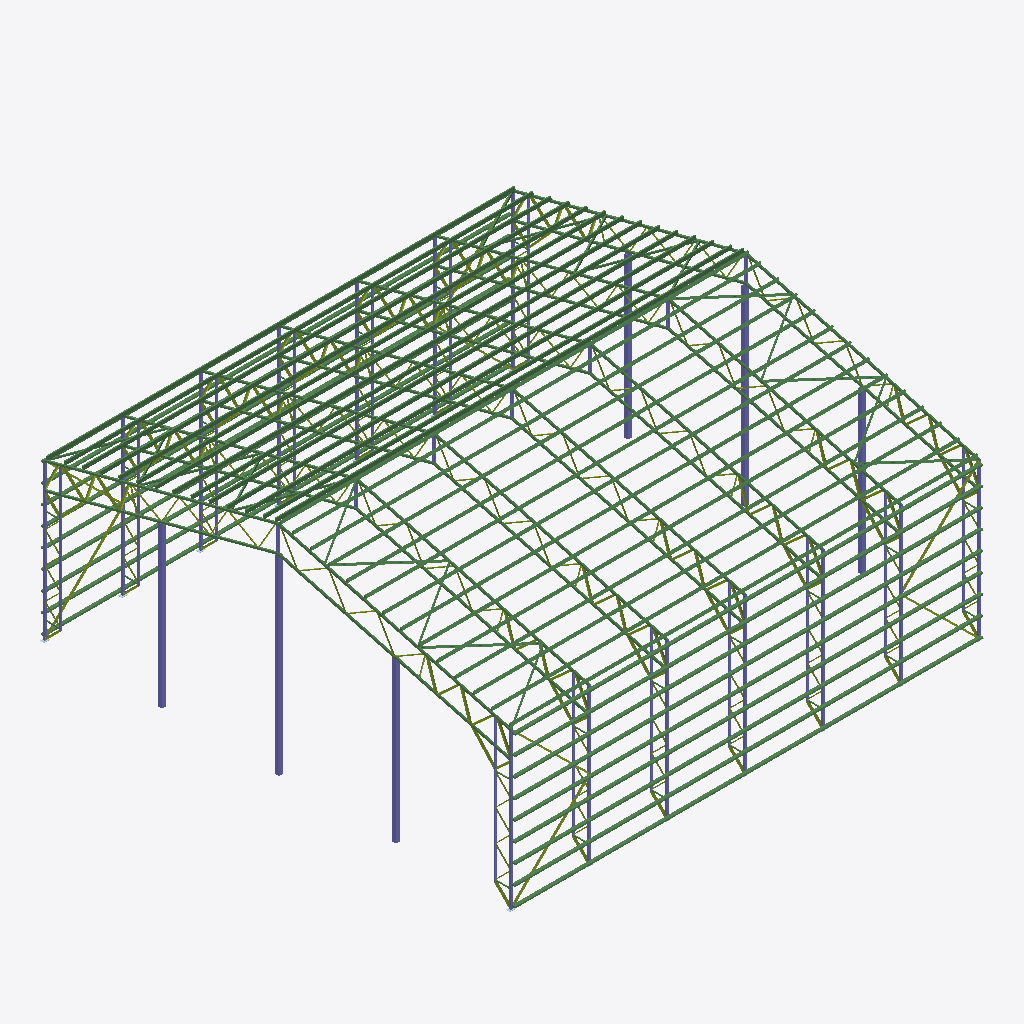
Isometric view of an IFC building model (IFC-SPF (STEP), schema IFC2X3, length unit millimetre), seen from the south-west, elements coloured by IFC class: 336 beams (green), 45 columns (violet), 19 members (olive).
Extent 15.2 m × 15.2 m × 7.1 m (x, y, z). Storeys (1): Undefined at 0.00 m. Elements (786): 380 IfcBeam, 302 IfcMember, 90 IfcColumn, 14 IfcPlate.

HEADER;
FILE_DESCRIPTION(('ViewDefinition[CoordinationView_V2.0, QuantityTakeOffAddOnView]','Option [BaseQuantities:On]','Option [GridExport:On]','Option [Assemblies:On]','Option [Bolts:Off]','Option [Rebars:Off]','Option [PourObjects:Off]','Option [Welds:Off]','Option [SurfaceTreatments:Off]','Option [LocationBy:0]','Option [ViewColors:Off]','Option [SectionedSpine:Off]','[2 more]'),'2;1');
FILE_NAME('D20.ifc','2025-08-27T19:15:36',(''),(''),'IFC Database version: Work','Tekla Structures 2021 Service Pack 7, IFC Export Version: 4.0.0.0 Feb  7 2022','');
FILE_SCHEMA(('IFC2X3'));
ENDSEC;
DATA;
#37=IFCPROJECT('39nceeBwXEsOBXJKDbyNVJ',#5,'Undefined',$,$,$,$,(#11),#36);
#39=IFCSITE('14CtiUwBTBdBz5gdMcdi1x',#5,'Undefined',$,$,#38,$,$,.ELEMENT.,$,$,$,$,$);
#41=IFCBUILDING('0JcjrbuTnBVRYQgcbTy0NJ',#5,'Undefined',$,$,#40,$,$,.ELEMENT.,$,$,$);
#43=IFCBUILDINGSTOREY('1FXqXQROD8luQd__hcsDAs',#5,'Undefined',$,$,#42,$,$,.ELEMENT.,0.0);
#3073=IFCCOLUMN('18kTfFeVzBMh931I5zrOyG',#44,'Колонна','PK120X3.0_32931_2015','PK120X3.0_32931_2015',#3059,#3072,'23');
#3090=IFCCOLUMN('1SGumnWMjEuAIXfAImvG9F',#44,'Колонна','PK120X3.0_32931_2015','PK120X3.0_32931_2015',#3084,#3089,'22');
#3103=IFCCOLUMN('0WPT6LQAz1DhY774K$gcIp',#44,'Колонна','PK120X3.0_32931_2015','PK120X3.0_32931_2015',#3097,#3102,'22');
#2977=IFCCOLUMN('2y7jnpejX1FATx8QjzWZhC',#44,'Колонна','PK120X3.0_32931_2015','PK120X3.0_32931_2015',#2952,#2976,'23');
#3050=IFCCOLUMN('2QotzGOOTFfBLqUadWaY_5',#44,'Колонна','PK120X3.0_32931_2015','PK120X3.0_32931_2015',#3041,#3049,'22');
#3019=IFCCOLUMN('2yK6I1I7HA5fmECYWFZlrr',#44,'Колонна','PK120X3.0_32931_2015','PK120X3.0_32931_2015',#3006,#3018,'22');
#9318=IFCBEAM('3dOUxLH297xQ1xFM7OihfM',#44,'Пояс фермы','PK60X3.0_32931_2015','PK60X3.0_32931_2015',#9312,#9317,'17');
#9327=IFCBEAM('0fWvp5e7z0gRiG64VlzpmD',#44,'Пояс фермы','PK60X3.0_32931_2015','PK60X3.0_32931_2015',#9321,#9326,'ID29839cc5-a07f-40a9-bb10-1847eff73c0d');
#5926=IFCBEAM('1fjBudYvD4MuT5Fy2Vvl92',#44,'Пояс фермы','PK60X3.0_32931_2015','PK60X3.0_32931_2015',#5920,#5925,'17');
#7362=IFCBEAM('3qUtFOUOz7tAJV_9u$QESt',#44,'Пояс фермы','PK60X3.0_32931_2015','PK60X3.0_32931_2015',#7356,#7361,'17');
#8080=IFCBEAM('37G7pENqjENxF_4b55g5UL',#44,'Пояс фермы','PK60X3.0_32931_2015','PK60X3.0_32931_2015',#8074,#8079,'17');
#6644=IFCBEAM('28WcKjyOv1A9gpj$Rp0Niz',#44,'Пояс фермы','PK60X3.0_32931_2015','PK60X3.0_32931_2015',#6638,#6643,'17');
#5199=IFCBEAM('3gN$YHAFTA3AbKsYnJPWHA',#44,'Пояс фермы','PK60X3.0_32931_2015','PK60X3.0_32931_2015',#5192,#5198,'17');
#8798=IFCBEAM('3rEadooWf3JRtd9qBudYEp',#44,'Пояс фермы','PK60X3.0_32931_2015','PK60X3.0_32931_2015',#8792,#8797,'17');
#5635=IFCBEAM('3_IWxPVcr1p8fGiNIgZxVA',#44,'Пояс фермы','PK60X3.0_32931_2015','PK60X3.0_32931_2015',#5629,#5634,'IDfe4a0ed9-7e6d-41cc-8a50-b174aa8fb7ca');
#6353=IFCBEAM('1mWQyL1V1Cswk$MVVJCrVJ',#44,'Пояс фермы','PK60X3.0_32931_2015','PK60X3.0_32931_2015',#6347,#6352,'ID7081af15-05f0-4cdb-abbf-59f7d33357d3');
#7071=IFCBEAM('0ZXpdicHDCyet3tojtUlbM',#44,'Пояс фермы','PK60X3.0_32931_2015','PK60X3.0_32931_2015',#7065,#7070,'ID238739ec-9913-4cf2-8dc3-df2b777af956');
#7789=IFCBEAM('1RWlJE_XDDdukLDR39FsQp',#44,'Пояс фермы','PK60X3.0_32931_2015','PK60X3.0_32931_2015',#7783,#7788,'ID5b82f4ce-fa13-4d9f-8b95-35b0c93f66b3');
#9219=IFCBEAM('0AkWr_2aj2HxED8wStLdUh',#44,'Пояс фермы','PK60X3.0_32931_2015','PK60X3.0_32931_2015',#9213,#9218,'17');
#9600=IFCCOLUMN('3c5uwHl$bDXwgw4Mg6kPLO',#44,'Пояс колонны','PK60X3.0_32931_2015','PK60X3.0_32931_2015',#9597,#9599,'1');
#8906=IFCBEAM('05FCnJspf0IeSBQiE3lw4V',#44,'Пояс фермы','PK60X3.0_32931_2015','PK60X3.0_32931_2015',#8900,#8905,'ID053ccc53-db3a-404a-870b-6ac383bfa11f');
#8507=IFCBEAM('0qPkoW2LrADPe2LIYWZU1S',#44,'Пояс фермы','PK60X3.0_32931_2015','PK60X3.0_32931_2015',#8501,#8506,'ID3466eca0-095d-4a35-9a02-5528a08de05c');
#9239=IFCCOLUMN('1K$RpoUWX8sOn9MfcFnncG',#44,'Пояс колонны','PK60X3.0_32931_2015','PK60X3.0_32931_2015',#9236,#9238,'1');
#4729=IFCBEAM('2NK2L6lwnF8A_rjLRKK2iY',#44,'Пояс фермы','PK60X3.0_32931_2015','PK60X3.0_32931_2015',#4722,#4728,'ID97502546-bfac-4f20-afb5-b556d4502b22');
#2585=IFCBEAM('3hSmcEIgr5o9ZkF_Q3tqz1',#44,'Прогон кровли','BL100*50','BL100*50',#2582,#2584,'24');
#2604=IFCBEAM('3fR9LY4R9CAhumJuzzFzJH',#44,'Прогон кровли','BL100*50','BL100*50',#2601,#2603,'24');
#2613=IFCBEAM('1ryWMXMrXAuhco54R8WH$P',#44,'Прогон кровли','BL100*50','BL100*50',#2610,#2612,'24');
#2622=IFCBEAM('3vXEF87u93ww7HiTSNkhdB',#44,'Прогон кровли','BL100*50','BL100*50',#2619,#2621,'24');
#2529=IFCBEAM('0ka3QBvYb50AYvIhYSotYi',#44,'Прогон кровли','BL100*50','BL100*50',#2526,#2528,'24');
#2538=IFCBEAM('1FcXW$SHP4YhDEpZ5HmoGm',#44,'Прогон кровли','BL100*50','BL100*50',#2535,#2537,'24');
#2548=IFCBEAM('32s2tegQX2u8Q3fLI7N_IK',#44,'Прогон кровли','BL100*50','BL100*50',#2545,#2547,'24');
#2594=IFCBEAM('37fCDm$az6shdD3RGjIG6B',#44,'Прогон кровли','BL100*50','BL100*50',#2591,#2593,'24');
#2631=IFCBEAM('1UsZx4iCP6KhIwoBz9raQp',#44,'Прогон кровли','BL100*50','BL100*50',#2628,#2630,'24');
#2640=IFCBEAM('17dcvned1BvgalwqzttXqA',#44,'Прогон кровли','BL100*50','BL100*50',#2637,#2639,'24');
#2557=IFCBEAM('2Q6wBlzsb92wwQ4OdM5ff5',#44,'Прогон кровли','BL100*50','BL100*50',#2554,#2556,'24');
#2566=IFCBEAM('1B$3dS0T9AF9l0HN0hsyAS',#44,'Прогон кровли','BL100*50','BL100*50',#2563,#2565,'24');
#2575=IFCBEAM('3qzuB516z2cRgcj4CFSIBc',#44,'Прогон кровли','BL100*50','BL100*50',#2572,#2574,'24');
#2650=IFCBEAM('3inaxG$WT9YeWgniOQJoPa',#44,'Прогон кровли','BL100*50','BL100*50',#2647,#2649,'24');
#317=IFCBEAM('3UkpTH6C50mBZkd5LRNKvk',#44,'Прогон кровли','BL100*50','BL100*50',#314,#316,'24');
#378=IFCBEAM('2w1Qwu3W12TwDNOmDzKLV4',#44,'Прогон кровли','BL100*50','BL100*50',#375,#377,'24');
#392=IFCBEAM('3AiNO$SgjADRP8GhbOEh4L',#44,'Прогон кровли','BL100*50','BL100*50',#389,#391,'24');
#449=IFCBEAM('2tuibR1kP5sxylW8mdJaHX',#44,'Прогон кровли','BL100*50','BL100*50',#446,#448,'24');
#845=IFCBEAM('1VQmMCyOHBjOAvYrhmlWj7',#44,'Прогон кровли','BL100*50','BL100*50',#842,#844,'24');
#873=IFCBEAM('3J7alwf7rCsRKPFrE5FQ2f',#44,'Прогон кровли','BL100*50','BL100*50',#870,#872,'24');
#920=IFCBEAM('05l1Wms2vDXwh7XYE5YhT4',#44,'Прогон кровли','BL100*50','BL100*50',#917,#919,'24');
#929=IFCBEAM('20KiX4KJn4DeUwRkXvZRSS',#44,'Прогон кровли','BL100*50','BL100*50',#926,#928,'24');
#956=IFCBEAM('0ia98$BzD428zG6yuGzllg',#44,'Прогон кровли','BL100*50','BL100*50',#953,#955,'24');
#1266=IFCBEAM('2kEkuezfbFWhvAj8bntHBT',#44,'Прогон кровли','BL100*50','BL100*50',#1263,#1265,'24');
#1275=IFCBEAM('0LL8rfsdDEuOxc8ykymKfC',#44,'Прогон кровли','BL100*50','BL100*50',#1272,#1274,'24');
#1294=IFCBEAM('3O$1NvQErCkfquki5Z5q9T',#44,'Прогон кровли','BL100*50','BL100*50',#1291,#1293,'24');
#1312=IFCBEAM('1cqqWHFo15lOpqoEX3hHzL',#44,'Прогон кровли','BL100*50','BL100*50',#1309,#1311,'24');
#1359=IFCBEAM('0D6Gc2mLz1nOSKtNeK0hif',#44,'Прогон кровли','BL100*50','BL100*50',#1356,#1358,'24');
#1715=IFCBEAM('1OrnYrOIj82QnVpawZ4Pb6',#44,'Прогон кровли','BL100*50','BL100*50',#1712,#1714,'24');
#1724=IFCBEAM('0PMH8NKh12wBliNg$KiP9y',#44,'Прогон кровли','BL100*50','BL100*50',#1721,#1723,'24');
#1743=IFCBEAM('270tHipfX43QyA09$jU0aF',#44,'Прогон кровли','BL100*50','BL100*50',#1740,#1742,'24');
#1798=IFCBEAM('2jMre_RfL2z8HYuMEm$6Tk',#44,'Прогон кровли','BL100*50','BL100*50',#1795,#1797,'24');
#1808=IFCBEAM('2yw6fgqpTCafaaTe2o4v1M',#44,'Прогон кровли','BL100*50','BL100*50',#1805,#1807,'24');
#2164=IFCBEAM('0m00pIrNj6ZPUjStGwQBsg',#44,'Прогон кровли','BL100*50','BL100*50',#2161,#2163,'24');
#2173=IFCBEAM('22nyUihOD1Pf2mbbp5Htqu',#44,'Прогон кровли','BL100*50','BL100*50',#2170,#2172,'24');
#2183=IFCBEAM('3J7cvtV2DEzOGCzeSDfDSf',#44,'Прогон кровли','BL100*50','BL100*50',#2180,#2182,'24');
#349=IFCBEAM('2DvJMsaqH32hCEmEO_kG4k',#44,'Прогон кровли','BL100*50','BL100*50',#346,#348,'24');
#363=IFCBEAM('1ocVJsblz8PPOXlRXMo0Nr',#44,'Прогон кровли','BL100*50','BL100*50',#360,#362,'24');
#407=IFCBEAM('17kuNKZ2T4mR83Lz8Px90c',#44,'Прогон кровли','BL100*50','BL100*50',#404,#406,'24');
#435=IFCBEAM('0OXntuWoX2fAh0y9j2mG1V',#44,'Прогон кровли','BL100*50','BL100*50',#432,#434,'24');
#421=IFCBEAM('0i5eLEvbj6q8pNllsB1eZn',#44,'Прогон кровли','BL100*50','BL100*50',#418,#420,'24');
#463=IFCBEAM('0PVt8nBMb3O8e65mmnHQbb',#44,'Прогон кровли','BL100*50','BL100*50',#460,#462,'24');
#478=IFCBEAM('0iH$H12Aj0zASu0zIaFBpK',#44,'Прогон кровли','BL100*50','BL100*50',#475,#477,'24');
#854=IFCBEAM('19ifjK1q53NPN6i3biDuO7',#44,'Прогон кровли','BL100*50','BL100*50',#851,#853,'24');
#864=IFCBEAM('23ee6HfT1DMeNWJySLxmkg',#44,'Прогон кровли','BL100*50','BL100*50',#861,#863,'24');
#882=IFCBEAM('3RrDjR$D16ouqhThNytLjd',#44,'Прогон кровли','BL100*50','BL100*50',#879,#881,'24');
#891=IFCBEAM('0eFqLFc5j8PRA3T9LnR7kt',#44,'Прогон кровли','BL100*50','BL100*50',#888,#890,'24');
#910=IFCBEAM('11aFnq$wP76fOTC2XmZ5U0',#44,'Прогон кровли','BL100*50','BL100*50',#907,#909,'24');
#938=IFCBEAM('0cxqtHy5jAzwybuv$8su5k',#44,'Прогон кровли','BL100*50','BL100*50',#935,#937,'24');
#947=IFCBEAM('1r366ssrX2jBViVqS334xb',#44,'Прогон кровли','BL100*50','BL100*50',#944,#946,'24');
#966=IFCBEAM('1$Tj5G1ar0wOCP1MAI_hMN',#44,'Прогон кровли','BL100*50','BL100*50',#963,#965,'24');
#1285=IFCBEAM('3cF9lLzxr7tBoq21XRmFdT',#44,'Прогон кровли','BL100*50','BL100*50',#1282,#1284,'24');
#1303=IFCBEAM('2xpbs5ND9EHOXo72llW8NQ',#44,'Прогон кровли','BL100*50','BL100*50',#1300,#1302,'24');
#1331=IFCBEAM('3zYWlTewT3jgST_eezENx5',#44,'Прогон кровли','BL100*50','BL100*50',#1328,#1330,'24');
#1322=IFCBEAM('2_nal55BfErgIlsILSHj$0',#44,'Прогон кровли','BL100*50','BL100*50',#1319,#1321,'24');
#1341=IFCBEAM('3Zwqis5Dr3ZxP4fdM97KKX',#44,'Прогон кровли','BL100*50','BL100*50',#1338,#1340,'24');
#1350=IFCBEAM('2lgxUG8O9CivQEYGe$j_i6',#44,'Прогон кровли','BL100*50','BL100*50',#1347,#1349,'24');
#1368=IFCBEAM('0tN4raMgDBf8yWhYQrWE65',#44,'Прогон кровли','BL100*50','BL100*50',#1365,#1367,'24');
#1377=IFCBEAM('0O2EYN_rvEoA3I9Ei6HLng',#44,'Прогон кровли','BL100*50','BL100*50',#1374,#1376,'24');
#1387=IFCBEAM('3V6bV4qaX6s8gAnqzs339$',#44,'Прогон кровли','BL100*50','BL100*50',#1384,#1386,'24');
#1687=IFCBEAM('1z94VK08b6nO9mNKVyugwX',#44,'Прогон кровли','BL100*50','BL100*50',#1684,#1686,'24');
#1696=IFCBEAM('3Ux0Jizm1ErBj5inNP6WCG',#44,'Прогон кровли','BL100*50','BL100*50',#1693,#1695,'24');
#1706=IFCBEAM('2ZYINZkvbCCQcd9zMjr5EL',#44,'Прогон кровли','BL100*50','BL100*50',#1703,#1705,'24');
#1733=IFCBEAM('3NPZWRWYv2hw0usAMeQ2bk',#44,'Прогон кровли','BL100*50','BL100*50',#1730,#1732,'24');
#1752=IFCBEAM('1RCsdGGz1Czx3Wq$LnNQvz',#44,'Прогон кровли','BL100*50','BL100*50',#1749,#1751,'24');
#1762=IFCBEAM('2f4b3eIA1CJRrG9eyFee$W',#44,'Прогон кровли','BL100*50','BL100*50',#1759,#1761,'24');
#1780=IFCBEAM('0IN8a6ean54wZW6nnY$EjO',#44,'Прогон кровли','BL100*50','BL100*50',#1777,#1779,'24');
#1789=IFCBEAM('32AD9N9RvBCw6PVIesiPHK',#44,'Прогон кровли','BL100*50','BL100*50',#1786,#1788,'24');
#2108=IFCBEAM('2HZZrUnhn4xfflm60LLtbJ',#44,'Прогон кровли','BL100*50','BL100*50',#2105,#2107,'24');
#2117=IFCBEAM('0IIBA6DEL7NvP61pXbWrFx',#44,'Прогон кровли','BL100*50','BL100*50',#2114,#2116,'24');
#2145=IFCBEAM('2QjPFkG3HBYOfQX_QyZBlT',#44,'Прогон кровли','BL100*50','BL100*50',#2142,#2144,'24');
#2154=IFCBEAM('1ZZd8FsGHFsOi7LmTdD9Ub',#44,'Прогон кровли','BL100*50','BL100*50',#2151,#2153,'24');
#2192=IFCBEAM('1S8PU8g_r74g7EQJvq9AD3',#44,'Прогон кровли','BL100*50','BL100*50',#2189,#2191,'24');
#2210=IFCBEAM('0R6cwmkA11tQ2Z6jwXa1wI',#44,'Прогон кровли','BL100*50','BL100*50',#2207,#2209,'24');
#2229=IFCBEAM('1GM2Ip91D9_uLXW_4cd4H8',#44,'Прогон кровли','BL100*50','BL100*50',#2226,#2228,'24');
#269=IFCBEAM('0DSdgXvhb8SvMvNLZqRwP2',#44,'Прогон кровли','BL100*50','BL100*50',#253,#268,'24');
#302=IFCBEAM('3G0bcjqbP1E9xpTeelt9gk',#44,'Прогон кровли','BL100*50','BL100*50',#299,#301,'24');
#335=IFCBEAM('105pQ$t$v8cfDlxRZCoEhS',#44,'Прогон кровли','BL100*50','BL100*50',#332,#334,'24');
#901=IFCBEAM('11HLH9lnT2PxkAaGOLmzsC',#44,'Прогон кровли','BL100*50','BL100*50',#898,#900,'24');
#1771=IFCBEAM('2LeY9B4brBzxNh0QLFZ6CH',#44,'Прогон кровли','BL100*50','BL100*50',#1768,#1770,'24');
#2127=IFCBEAM('1zK2x828HDcO9DW5AsE5S0',#44,'Прогон кровли','BL100*50','BL100*50',#2124,#2126,'24');
#2136=IFCBEAM('1ZKe8G2T5B_hXbxRmvMw96',#44,'Прогон кровли','BL100*50','BL100*50',#2133,#2135,'24');
#2201=IFCBEAM('3m$8L3y011w91HB8PdOqPa',#44,'Прогон кровли','BL100*50','BL100*50',#2198,#2200,'24');
#2219=IFCBEAM('1wxq12xXv3fvgZSlafxp2F',#44,'Прогон кровли','BL100*50','BL100*50',#2216,#2218,'24');
#2904=IFCBEAM('238qn87LrFRAq0uW1psEQ7',#44,'Прогон кровли','BL100*50','BL100*50',#2901,#2903,'24');
#2868=IFCBEAM('3d67UO8gX4_fReOl8QTIIe',#44,'Прогон кровли','BL100*50','BL100*50',#2865,#2867,'24');
#2895=IFCBEAM('2HC_gHdqbEOx$xWrZ8KlK2',#44,'Прогон кровли','BL100*50','BL100*50',#2892,#2894,'24');
#2931=IFCBEAM('24ISk4jfnBj9hqzMU8Fs6E',#44,'Прогон кровли','BL100*50','BL100*50',#2928,#2930,'24');
#2940=IFCBEAM('3yB_eT_FXBtAL0$gpdYKIQ',#44,'Прогон кровли','BL100*50','BL100*50',#2937,#2939,'24');
#2877=IFCBEAM('2Fsb95P7fFqvejAuVP8tej',#44,'Прогон кровли','BL100*50','BL100*50',#2874,#2876,'24');
#2913=IFCBEAM('1y579t1eDCousr0N_kTg3u',#44,'Прогон кровли','BL100*50','BL100*50',#2910,#2912,'24');
#2922=IFCBEAM('1u1YaELzz3_ByclRPjuDPi',#44,'Прогон кровли','BL100*50','BL100*50',#2919,#2921,'24');
#2886=IFCBEAM('0rZRSSK9L3_urY5opeAnsG',#44,'Прогон кровли','BL100*50','BL100*50',#2883,#2885,'24');
#2071=IFCBEAM('0KkxIFtKX61evUCyCyeHYL',#44,'Прогон кровли','BL100*50','BL100*50',#2068,#2070,'24');
#763=IFCBEAM('2zHKKHmybCrwN1VefN62cr',#44,'Прогон кровли','BL100*50','BL100*50',#760,#762,'24');
#799=IFCBEAM('3_qlj58lb1BOi$syqkT28L',#44,'Прогон кровли','BL100*50','BL100*50',#796,#798,'24');
#835=IFCBEAM('2LcCphLKbF2f4ppw1xjbPu',#44,'Прогон кровли','BL100*50','BL100*50',#832,#834,'24');
#1193=IFCBEAM('10RJxsdSXF0BuAOwz1uidg',#44,'Прогон кровли','BL100*50','BL100*50',#1190,#1192,'24');
#1211=IFCBEAM('1$U5ydjPH0cgUuyU86dBgC',#44,'Прогон кровли','BL100*50','BL100*50',#1208,#1210,'24');
#1247=IFCBEAM('02vIbZUQfA8wKr8HybPi4I',#44,'Прогон кровли','BL100*50','BL100*50',#1244,#1246,'24');
#1256=IFCBEAM('0LX2KQI2P0MhWed49LVTvC',#44,'Прогон кровли','BL100*50','BL100*50',#1253,#1255,'24');
#1605=IFCBEAM('2EBxh8cxj9uwdg1gkZX4WA',#44,'Прогон кровли','BL100*50','BL100*50',#1602,#1604,'24');
#1623=IFCBEAM('2NIWYdwCD1RfdBsvwGawGS',#44,'Прогон кровли','BL100*50','BL100*50',#1620,#1622,'24');
#1668=IFCBEAM('1cH_3qqcr5GPHnZVylFZ0g',#44,'Прогон кровли','BL100*50','BL100*50',#1665,#1667,'24');
#1659=IFCBEAM('1pZ6ZhhO15dej2MJ0dqTOS',#44,'Прогон кровли','BL100*50','BL100*50',#1656,#1658,'24');
#2035=IFCBEAM('3vjfSmOHX9IfLyIIZnTxNX',#44,'Прогон кровли','BL100*50','BL100*50',#2032,#2034,'24');
#2080=IFCBEAM('2v85$A7sjFOBOkMw805JFq',#44,'Прогон кровли','BL100*50','BL100*50',#2077,#2079,'24');
#2465=IFCBEAM('3PsF4UOiv4th78KKKsg41o',#44,'Прогон кровли','BL100*50','BL100*50',#2462,#2464,'24');
#772=IFCBEAM('26F41ktTr1NQFVkthIxwfA',#44,'Прогон кровли','BL100*50','BL100*50',#769,#771,'24');
#781=IFCBEAM('1olm5E7w93Kxgdwda7LshV',#44,'Прогон кровли','BL100*50','BL100*50',#778,#780,'24');
#790=IFCBEAM('08Nf1AUiP0W9MAEyfeOo39',#44,'Прогон кровли','BL100*50','BL100*50',#787,#789,'24');
#808=IFCBEAM('2i7OL4FFb5C9uu34jUyck5',#44,'Прогон кровли','BL100*50','BL100*50',#805,#807,'24');
#817=IFCBEAM('1x5Q44lGnClPLg4cR11O$m',#44,'Прогон кровли','BL100*50','BL100*50',#814,#816,'24');
#826=IFCBEAM('29oQtt9DzDielDeAbj94Wi',#44,'Прогон кровли','BL100*50','BL100*50',#823,#825,'24');
#1184=IFCBEAM('0BF69b3y97bgvmuVAa4mLl',#44,'Прогон кровли','BL100*50','BL100*50',#1181,#1183,'24');
#1202=IFCBEAM('1a6oqjXxX8j9Av2WqaKF_f',#44,'Прогон кровли','BL100*50','BL100*50',#1199,#1201,'24');
#1220=IFCBEAM('1OWlgPZoHB3QAn1Bx$wFLz',#44,'Прогон кровли','BL100*50','BL100*50',#1217,#1219,'24');
#1229=IFCBEAM('0apf5kX5D1oPLRFvyezEB_',#44,'Прогон кровли','BL100*50','BL100*50',#1226,#1228,'24');
#1238=IFCBEAM('1A4334akL8sBIpi$wyKWMl',#44,'Прогон кровли','BL100*50','BL100*50',#1235,#1237,'24');
#1614=IFCBEAM('0EW$g8Obr1Ggf1wrT0wM6Z',#44,'Прогон кровли','BL100*50','BL100*50',#1611,#1613,'24');
#1632=IFCBEAM('33BWMILjr6NfFo0gFzlAtx',#44,'Прогон кровли','BL100*50','BL100*50',#1629,#1631,'24');
#1641=IFCBEAM('1EI$5UVsr4Pv5VA87Wi7Vb',#44,'Прогон кровли','BL100*50','BL100*50',#1638,#1640,'24');
#1650=IFCBEAM('2qMM4LuIb7fQOgrmZiGala',#44,'Прогон кровли','BL100*50','BL100*50',#1647,#1649,'24');
#1677=IFCBEAM('1wiAdp7if17AWoY9l0Ip3_',#44,'Прогон кровли','BL100*50','BL100*50',#1674,#1676,'24');
#2026=IFCBEAM('0mr00hQ3rFaQqOWVoQ7gQI',#44,'Прогон кровли','BL100*50','BL100*50',#2023,#2025,'24');
#2044=IFCBEAM('3lUezOHfr3zhIjeJtOyr37',#44,'Прогон кровли','BL100*50','BL100*50',#2041,#2043,'24');
#2053=IFCBEAM('0VIHYfu6z0wg_ahPtdcO78',#44,'Прогон кровли','BL100*50','BL100*50',#2050,#2052,'24');
#2062=IFCBEAM('0fmjQBjKDFDgmQQCtXz2_m',#44,'Прогон кровли','BL100*50','BL100*50',#2059,#2061,'24');
#2089=IFCBEAM('3wBLLzg6r7xPS963X5QVWB',#44,'Прогон кровли','BL100*50','BL100*50',#2086,#2088,'24');
#2447=IFCBEAM('0Qi1dBgyb3Hew2cE5j63Ri',#44,'Прогон кровли','BL100*50','BL100*50',#2444,#2446,'24');
#2456=IFCBEAM('2nauvhEFTAhADbC7Ixuxrv',#44,'Прогон кровли','BL100*50','BL100*50',#2453,#2455,'24');
#2474=IFCBEAM('2f1bSAvFX6GQ9i0esTzjkW',#44,'Прогон кровли','BL100*50','BL100*50',#2471,#2473,'24');
#2492=IFCBEAM('0F$NZ4ywzEA8RhCeP$2SjE',#44,'Прогон кровли','BL100*50','BL100*50',#2489,#2491,'24');
#2501=IFCBEAM('045EzSFET9ww8g1_3_w0_C',#44,'Прогон кровли','BL100*50','BL100*50',#2498,#2500,'24');
#2510=IFCBEAM('0m2NRY$MP7wOqea40ShB8y',#44,'Прогон кровли','BL100*50','BL100*50',#2507,#2509,'24');
#2519=IFCBEAM('15jKQ$xlX4vBsP48SgoTF6',#44,'Прогон кровли','BL100*50','BL100*50',#2516,#2518,'24');
#2098=IFCBEAM('2K8l9UP7v9zxdSjOzZFaUA',#44,'Прогон кровли','BL100*50','BL100*50',#2095,#2097,'24');
#2483=IFCBEAM('1wfaFFL01BQQ23fKVDUywe',#44,'Прогон кровли','BL100*50','BL100*50',#2480,#2482,'24');
#8789=IFCCOLUMN('3iHWtV36rC$QsDlx6_fLsK',#44,'Пояс колонны','PK60X3.0_32931_2015','PK60X3.0_32931_2015',#8786,#8788,'1');
#5223=IFCCOLUMN('2VFQMhnCvDix4VlcpXnwEZ',#44,'Пояс колонны','PK60X3.0_32931_2015','PK60X3.0_32931_2015',#5220,#5222,'1');
#3607=IFCMEMBER('3RtFtY0B953871_kPvYAyf',#44,'Связь вертикальная','PK50X2.0_32931_2015','PK50X2.0_32931_2015',#3598,#3606,'20');
#5941=IFCCOLUMN('1G3XiGpyHC9hIUJzR6Ziub',#44,'Пояс колонны','PK60X3.0_32931_2015','PK60X3.0_32931_2015',#5938,#5940,'1');
#6659=IFCCOLUMN('2ya8djwUzA6QgQuXGEIxdZ',#44,'Пояс колонны','PK60X3.0_32931_2015','PK60X3.0_32931_2015',#6656,#6658,'1');
#7377=IFCCOLUMN('01uq18aDz8fv0mzWFvM$Ob',#44,'Пояс колонны','PK60X3.0_32931_2015','PK60X3.0_32931_2015',#7374,#7376,'1');
#8095=IFCCOLUMN('3LSiENT6X7$e6xb5oqVnJU',#44,'Пояс колонны','PK60X3.0_32931_2015','PK60X3.0_32931_2015',#8092,#8094,'1');
#9594=IFCBEAM('27g_K9R41ByPB8sIWTSu5w',#44,'Пояс фермы','PK60X3.0_32931_2015','PK60X3.0_32931_2015',#9588,#9593,'2');
#9576=IFCBEAM('1N0oV0jCbC9vtoBkRy6oAa',#44,'Пояс фермы','PK60X3.0_32931_2015','PK60X3.0_32931_2015',#9570,#9575,'ID570327c0-b4c9-4c27-9df2-2ee6fc1b22a4');
#8813=IFCCOLUMN('1O8meAEhT5QAUCu8bIp96n',#44,'Пояс колонны','PK60X3.0_32931_2015','PK60X3.0_32931_2015',#8810,#8812,'1');
#2813=IFCBEAM('1BMndLyCf5Evk$uLQYOkEj',#44,'Прогон кровли','BL100*50','BL100*50',#2810,#2812,'24');
#2739=IFCBEAM('36dFUiLAbE8BtgQNZ$_XJA',#44,'Прогон кровли','BL100*50','BL100*50',#2736,#2738,'24');
#2775=IFCBEAM('0_tEY_ew1CUQvfJXRi2wku',#44,'Прогон кровли','BL100*50','BL100*50',#2772,#2774,'24');
#2784=IFCBEAM('1wbegZK5b2kxLwT9TGgKL1',#44,'Прогон кровли','BL100*50','BL100*50',#2781,#2783,'24');
#2794=IFCBEAM('2iZ$Se9ELC5AFjy7830o6g',#44,'Прогон кровли','BL100*50','BL100*50',#2791,#2793,'24');
#2822=IFCBEAM('3rFVbCriD0WhYnaKuHOkK5',#44,'Прогон кровли','BL100*50','BL100*50',#2819,#2821,'24');
#2831=IFCBEAM('2jyq99$mL5qgFX1G2$e5R9',#44,'Прогон кровли','BL100*50','BL100*50',#2828,#2830,'24');
#2747=IFCBEAM('0Wm5bDKLXEdRku8Q5XC3ha',#44,'Прогон кровли','BL100*50','BL100*50',#2744,#2746,'24');
#2757=IFCBEAM('2KgWUQ4FDCwQy750viRPn1',#44,'Прогон кровли','BL100*50','BL100*50',#2754,#2756,'24');
#2766=IFCBEAM('0xUIFqK2L1hg_vfo_vjedk',#44,'Прогон кровли','BL100*50','BL100*50',#2763,#2765,'24');
#2803=IFCBEAM('0HsX8tQNv2XRQHU_XvCzzi',#44,'Прогон кровли','BL100*50','BL100*50',#2800,#2802,'24');
#2840=IFCBEAM('0Bp0w69tfFSvXXi7Ejx91O',#44,'Прогон кровли','BL100*50','BL100*50',#2837,#2839,'24');
#2849=IFCBEAM('2NiI0bZKD3sfReerPMNRKX',#44,'Прогон кровли','BL100*50','BL100*50',#2846,#2848,'24');
#2859=IFCBEAM('3CHcyU$$163wZ01hjOvkTM',#44,'Прогон кровли','BL100*50','BL100*50',#2856,#2858,'24');
#622=IFCBEAM('31s2Q5SFH2KuCa$UfUkFXI',#44,'Прогон кровли','BL100*50','BL100*50',#619,#621,'24');
#736=IFCBEAM('1LaVUwKFf3CfMdq6dUgft7',#44,'Прогон кровли','BL100*50','BL100*50',#733,#735,'24');
#1055=IFCBEAM('3P3EPaVnfC8BTfC8_VTkz1',#44,'Прогон кровли','BL100*50','BL100*50',#1052,#1054,'24');
#1503=IFCBEAM('07F9xzpTfAQAfz8zmtisJL',#44,'Прогон кровли','BL100*50','BL100*50',#1500,#1502,'24');
#1531=IFCBEAM('2fJpgYRavB6AQnvGi4KjfR',#44,'Прогон кровли','BL100*50','BL100*50',#1528,#1530,'24');
#1577=IFCBEAM('0fIUZEOIHCBfuVjm2v6cHo',#44,'Прогон кровли','BL100*50','BL100*50',#1574,#1576,'24');
#1942=IFCBEAM('2s1pDeedbCiBZFP7DaB7vs',#44,'Прогон кровли','BL100*50','BL100*50',#1939,#1941,'24');
#2017=IFCBEAM('1YUqJCR4zCkB0WbjoSCkVx',#44,'Прогон кровли','BL100*50','BL100*50',#2014,#2016,'24');
#2354=IFCBEAM('1HfarTe5zCYxr1ByQVsTEF',#44,'Прогон кровли','BL100*50','BL100*50',#2351,#2353,'24');
#630=IFCBEAM('0XRb6xhrzF9gGA27kWbFNv',#44,'Прогон кровли','BL100*50','BL100*50',#627,#629,'24');
#658=IFCBEAM('3CD1M1Tyn2Iui9eexH9qne',#44,'Прогон кровли','BL100*50','BL100*50',#655,#657,'24');
#667=IFCBEAM('36gLTAvyz79hNYpSJ5lf2C',#44,'Прогон кровли','BL100*50','BL100*50',#664,#666,'24');
#686=IFCBEAM('2SZGiEPsPA9QSZzByRi7FN',#44,'Прогон кровли','BL100*50','BL100*50',#683,#685,'24');
#696=IFCBEAM('1hkZovLhT6KhOrkh2IdkIn',#44,'Прогон кровли','BL100*50','BL100*50',#693,#695,'24');
#727=IFCBEAM('2e1o$BGrP2DhLeVIW6Z6C$',#44,'Прогон кровли','BL100*50','BL100*50',#724,#726,'24');
#750=IFCBEAM('3qhPR3pDD5dwBJLj6v8aq0',#44,'Прогон кровли','BL100*50','BL100*50',#747,#749,'24');
#1063=IFCBEAM('3Y4uJeEYv5xwgATtmkD4Y2',#44,'Прогон кровли','BL100*50','BL100*50',#1060,#1062,'24');
#1073=IFCBEAM('0HkoDq18rAvBBWFu3qeAVp',#44,'Прогон кровли','BL100*50','BL100*50',#1070,#1072,'24');
#1082=IFCBEAM('0jbuwXLj92ZRqDvI68MZux',#44,'Прогон кровли','BL100*50','BL100*50',#1079,#1081,'24');
#1091=IFCBEAM('1GDaywPODDpQcm$ZshKF82',#44,'Прогон кровли','BL100*50','BL100*50',#1088,#1090,'24');
#1110=IFCBEAM('0xhqUyD2LCHvadJ95LUKox',#44,'Прогон кровли','BL100*50','BL100*50',#1107,#1109,'24');
#1119=IFCBEAM('1Rf$4kt7L7ReybUjR$idBA',#44,'Прогон кровли','BL100*50','BL100*50',#1116,#1118,'24');
#1129=IFCBEAM('3r8kXa5bv9TODyRP2p6s5p',#44,'Прогон кровли','BL100*50','BL100*50',#1126,#1128,'24');
#1138=IFCBEAM('1Q5HGnCqb2jvPJ2roce3CZ',#44,'Прогон кровли','BL100*50','BL100*50',#1135,#1137,'24');
#1156=IFCBEAM('1odgqFKMf2lwl_CCM5eDA2',#44,'Прогон кровли','BL100*50','BL100*50',#1153,#1155,'24');
#1512=IFCBEAM('3rZiT4HL52yP2E1L0YWa2U',#44,'Прогон кровли','BL100*50','BL100*50',#1509,#1511,'24');
#1540=IFCBEAM('3W3PB8nhT3tAFnogXwlWgg',#44,'Прогон кровли','BL100*50','BL100*50',#1537,#1539,'24');
#1550=IFCBEAM('1W3D4m2sb2L96kXEwVOkp5',#44,'Прогон кровли','BL100*50','BL100*50',#1547,#1549,'24');
#1559=IFCBEAM('0kfqz$o0T8vProICnb5L1O',#44,'Прогон кровли','BL100*50','BL100*50',#1556,#1558,'24');
#1568=IFCBEAM('340d1usC59duSvyLIfpRzo',#44,'Прогон кровли','BL100*50','BL100*50',#1565,#1567,'24');
#1586=IFCBEAM('2NOZ0ACXL1hRI_xa4zwQkR',#44,'Прогон кровли','BL100*50','BL100*50',#1583,#1585,'24');
#1897=IFCBEAM('03VmattSXERe5Vyxtv_Lu1',#44,'Прогон кровли','BL100*50','BL100*50',#1894,#1896,'24');
#1905=IFCBEAM('0t1G7q0FLAredZx$1jy5ha',#44,'Прогон кровли','BL100*50','BL100*50',#1902,#1904,'24');
#1915=IFCBEAM('1kmHXqxhP1SQIXE$b4jXYR',#44,'Прогон кровли','BL100*50','BL100*50',#1912,#1914,'24');
#1952=IFCBEAM('1ZAEqMcmD83A1X1QZaI8F6',#44,'Прогон кровли','BL100*50','BL100*50',#1949,#1951,'24');
#1961=IFCBEAM('0603du8Yn6cwmIJN_T9Tdm',#44,'Прогон кровли','BL100*50','BL100*50',#1958,#1960,'24');
#1989=IFCBEAM('05jFUnThD7nuqfRnxqNxST',#44,'Прогон кровли','BL100*50','BL100*50',#1986,#1988,'24');
#1980=IFCBEAM('3sq$Nsmr52oBCCXXSrON5h',#44,'Прогон кровли','BL100*50','BL100*50',#1977,#1979,'24');
#2007=IFCBEAM('1QEKylNdfEfenTlph2QAtC',#44,'Прогон кровли','BL100*50','BL100*50',#2004,#2006,'24');
#2318=IFCBEAM('2L9BcIM7f0ZfBN_iWbpl7G',#44,'Прогон кровли','BL100*50','BL100*50',#2315,#2317,'24');
#2326=IFCBEAM('0IkWYZLpT0DfYm7Dy6CsU2',#44,'Прогон кровли','BL100*50','BL100*50',#2323,#2325,'24');
#2345=IFCBEAM('0wk9Z$e$D8ow94PhUzukCy',#44,'Прогон кровли','BL100*50','BL100*50',#2342,#2344,'24');
#2336=IFCBEAM('0iyluVj_TCO9j5oG9N0idI',#44,'Прогон кровли','BL100*50','BL100*50',#2333,#2335,'24');
#2363=IFCBEAM('3RqTvzR0z0IvWyjBXMvz$b',#44,'Прогон кровли','BL100*50','BL100*50',#2360,#2362,'24');
#2392=IFCBEAM('3axLJdDVnDWxyH0WJfuip2',#44,'Прогон кровли','BL100*50','BL100*50',#2389,#2391,'24');
#2382=IFCBEAM('1Ytpt41n927fb67uE86iPo',#44,'Прогон кровли','BL100*50','BL100*50',#2379,#2381,'24');
#2401=IFCBEAM('2L7AkF7tD8quxyAkv6_zMl',#44,'Прогон кровли','BL100*50','BL100*50',#2398,#2400,'24');
#2410=IFCBEAM('2CwnWAjI5ETen$5Je6IzzL',#44,'Прогон кровли','BL100*50','BL100*50',#2407,#2409,'24');
#640=IFCBEAM('3xlsb_F9L6ouV6elx3mOCH',#44,'Прогон кровли','BL100*50','BL100*50',#637,#639,'24');
#649=IFCBEAM('3zmpZjwwv7T8aUc308Ns77',#44,'Прогон кровли','BL100*50','BL100*50',#646,#648,'24');
#677=IFCBEAM('1w6d$pAd54QhDPzUj0eOqS',#44,'Прогон кровли','BL100*50','BL100*50',#674,#676,'24');
#705=IFCBEAM('2JUxqEOfL4RQjcqiLj4evD',#44,'Прогон кровли','BL100*50','BL100*50',#702,#704,'24');
#714=IFCBEAM('0R4sSV$IL7RxIyXHpt80S8',#44,'Прогон кровли','BL100*50','BL100*50',#711,#713,'24');
#1100=IFCBEAM('38LXIEi19DMh_1_FvJa6Ib',#44,'Прогон кровли','BL100*50','BL100*50',#1097,#1099,'24');
#1147=IFCBEAM('2AvLtNCjj7XgfTrXu0YnQ0',#44,'Прогон кровли','BL100*50','BL100*50',#1144,#1146,'24');
#1165=IFCBEAM('3j1vD6Rub11uqH2vEq3n6y',#44,'Прогон кровли','BL100*50','BL100*50',#1162,#1164,'24');
#1175=IFCBEAM('0bIkpc$Lv28hnNeQdSh_b6',#44,'Прогон кровли','BL100*50','BL100*50',#1172,#1174,'24');
#1476=IFCBEAM('0mFe56oqnCWvfp98Ylcg5k',#44,'Прогон кровли','BL100*50','BL100*50',#1473,#1475,'24');
#1484=IFCBEAM('0sfIRwZN100gtHFiQNsaq9',#44,'Прогон кровли','BL100*50','BL100*50',#1481,#1483,'24');
#1494=IFCBEAM('2yg8DEMKr5Ovj0ZHcyHGYo',#44,'Прогон кровли','BL100*50','BL100*50',#1491,#1493,'24');
#1521=IFCBEAM('2gJypM6jz6FwA6aGtoJIiv',#44,'Прогон кровли','BL100*50','BL100*50',#1518,#1520,'24');
#1596=IFCBEAM('1G9KoTbkr7uONJ_I06Mtoh',#44,'Прогон кровли','BL100*50','BL100*50',#1593,#1595,'24');
#1924=IFCBEAM('0yG12dpWn4WBO5$wZZabs0',#44,'Прогон кровли','BL100*50','BL100*50',#1921,#1923,'24');
#1933=IFCBEAM('2XY1kEbEP1t8lCQPQ0Hl$Z',#44,'Прогон кровли','BL100*50','BL100*50',#1930,#1932,'24');
#1998=IFCBEAM('3PBSG1g316OhlHH$JUAOun',#44,'Прогон кровли','BL100*50','BL100*50',#1995,#1997,'24');
#2373=IFCBEAM('1fNN9E8Rf5butUhuUmnqtJ',#44,'Прогон кровли','BL100*50','BL100*50',#2370,#2372,'24');
#2428=IFCBEAM('2pDWzMS7TFuRjxEnEYWBp1',#44,'Прогон кровли','BL100*50','BL100*50',#2425,#2427,'24');
#2419=IFCBEAM('2cFity47P6rPxWSwSbwpQU',#44,'Прогон кровли','BL100*50','BL100*50',#2416,#2418,'24');
#2438=IFCBEAM('0Kmnuy6sDDBwfBb6UVe$K5',#44,'Прогон кровли','BL100*50','BL100*50',#2435,#2437,'24');
#1971=IFCBEAM('1VJ7q8UOTEAfgPB52Vn5dm',#44,'Прогон кровли','BL100*50','BL100*50',#1968,#1970,'24');
#2704=IFCBEAM('3qaOC6ybf5bu8ay7Pk8Cbr',#44,'Прогон кровли','BL100*50','BL100*50',#2701,#2703,'24');
#2722=IFCBEAM('3MAeKYJnn0TAvMnlL30vLA',#44,'Прогон кровли','BL100*50','BL100*50',#2719,#2721,'24');
#2731=IFCBEAM('3bIAjpfOf1e8XIWHvJWRQL',#44,'Прогон кровли','BL100*50','BL100*50',#2728,#2730,'24');
#2713=IFCBEAM('00mC6Ydg14pfMYZEM3JpIN',#44,'Прогон кровли','BL100*50','BL100*50',#2710,#2712,'24');
#2695=IFCBEAM('04_Ftr98D9uuR1Bu8LkuZv',#44,'Прогон кровли','BL100*50','BL100*50',#2692,#2694,'24');
#3454=IFCMEMBER('1DVx6YW190r8VB7lnJDp4W',#44,'Связь вертикальная','PK50X2.0_32931_2015','PK50X2.0_32931_2015',#3442,#3453,'20');
#9208=IFCCOLUMN('1f0sQBHarA3fdaxZ7krfXx',#44,'Пояс колонны','PK60X3.0_32931_2015','PK60X3.0_32931_2015',#9202,#9207,'ID6903668b-464d-4a0e-99e4-ee31eed6987b');
#1047=IFCBEAM('1NQCatfFf2$fvBtCfS5uvs',#44,'Прогон кровли','BL100*50','BL100*50',#1044,#1046,'24');
#3743=IFCMEMBER('1a6Tb_lX53o9952w614oW5',#44,'Связь вертикальная','PK50X2.0_32931_2015','PK50X2.0_32931_2015',#3734,#3742,'20');
#1029=IFCBEAM('1xY6gKtyb0vAEmDEtSJPTJ',#44,'Прогон кровли','BL100*50','BL100*50',#1026,#1028,'24');
#2310=IFCBEAM('37wlajoRHAPOZgXb$t4pZh',#44,'Прогон кровли','BL100*50','BL100*50',#2307,#2309,'24');
#1450=IFCBEAM('3CumSolLTCXxI2cOpHKEea',#44,'Прогон кровли','BL100*50','BL100*50',#1447,#1449,'24');
#5935=IFCBEAM('0waoI$$AH2sPdZSGkFncvH',#44,'Пояс фермы','PK60X3.0_32931_2015','PK60X3.0_32931_2015',#5929,#5934,'2');
#610=IFCBEAM('3zNiEsJMT56Qyl0C9SPt16',#44,'Прогон кровли','BL100*50','BL100*50',#607,#609,'24');
#8089=IFCBEAM('2eboDoHwrDlx40lFTqgDH0',#44,'Пояс фермы','PK60X3.0_32931_2015','PK60X3.0_32931_2015',#8083,#8088,'2');
#6653=IFCBEAM('3C_dJ9O1bAov32GUW_0hX5',#44,'Пояс фермы','PK60X3.0_32931_2015','PK60X3.0_32931_2015',#6647,#6652,'2');
#5213=IFCBEAM('34hovVnWXAReHBoKytNlU2',#44,'Пояс фермы','PK60X3.0_32931_2015','PK60X3.0_32931_2015',#5207,#5212,'2');
#7371=IFCBEAM('27xb2ZbI96RPON$VPpomC$',#44,'Пояс фермы','PK60X3.0_32931_2015','PK60X3.0_32931_2015',#7365,#7370,'2');
#984=IFCBEAM('1W0lG_YbXBghHP32li7d4k',#44,'Прогон кровли','BL100*50','BL100*50',#981,#983,'24');
#1889=IFCBEAM('0Grz9PQdz1MPeA2u4c09VB',#44,'Прогон кровли','BL100*50','BL100*50',#1886,#1888,'24');
#582=IFCBEAM('1BAe$s80H7Uv_bQjpffpWR',#44,'Прогон кровли','BL100*50','BL100*50',#579,#581,'24');
#1405=IFCBEAM('2UXUJka793ou4Abf1jgH6f',#44,'Прогон кровли','BL100*50','BL100*50',#1402,#1404,'24');
#9585=IFCCOLUMN('1yiYGRbA53U8CxolMMYswG',#44,'Пояс колонны','PK60X3.0_32931_2015','PK60X3.0_32931_2015',#9579,#9584,'ID7cb2241b-94a1-4378-833b-caf5968b6e90');
#1826=IFCBEAM('3ntQUfH7XEh8Vzv_h3C0Xd',#44,'Прогон кровли','BL100*50','BL100*50',#1823,#1825,'24');
#7320=IFCBEAM('2grSS9xtv08P1OwQquChoo',#44,'Пояс фермы','PK60X3.0_32931_2015','PK60X3.0_32931_2015',#7314,#7319,'IDaad5c709-ef7e-[number]-e9ad3832bcb2');
#8038=IFCBEAM('2bOZIg$HrCL9Zf6$fp$Pq3',#44,'Пояс фермы','PK60X3.0_32931_2015','PK60X3.0_32931_2015',#8032,#8037,'IDa56234aa-fd1d-4c54-98e9-1bfa73fd9d03');
#2247=IFCBEAM('0Hu542BSTAZApdiHavriH5',#44,'Прогон кровли','BL100*50','BL100*50',#2244,#2246,'24');
#6602=IFCBEAM('1OxVD33Dn5leFXZYDWk2ff',#44,'Пояс фермы','PK60X3.0_32931_2015','PK60X3.0_32931_2015',#6596,#6601,'ID58edf343-0cdc-45be-83e1-8e2360b82a69');
#2292=IFCBEAM('2ehhJHLtX0bO5GheSc8RLF',#44,'Прогон кровли','BL100*50','BL100*50',#2289,#2291,'24');
#5884=IFCBEAM('2SiXPGHRX7mwvr0F8VQ6$d',#44,'Пояс фермы','PK60X3.0_32931_2015','PK60X3.0_32931_2015',#5878,#5883,'ID9cb21650-45b8-47c3-ae75-00f21f686fe7');
#5902=IFCBEAM('1HFsh7jCj5wBNpQD0bveiS',#44,'Пояс фермы','PK60X3.0_32931_2015','PK60X3.0_32931_2015',#5896,#5901,'17');
#8056=IFCBEAM('03PiprZcr0IxjNN_RhBAON',#44,'Пояс фермы','PK60X3.0_32931_2015','PK60X3.0_32931_2015',#8050,#8055,'17');
#8807=IFCBEAM('2vWG1AKaH8YfkN2_xYuHih',#44,'Пояс фермы','PK60X3.0_32931_2015','PK60X3.0_32931_2015',#8801,#8806,'2');
#1468=IFCBEAM('2E1FzOgJfBKBuJlNklQES9',#44,'Прогон кровли','BL100*50','BL100*50',#1465,#1467,'24');
#6620=IFCBEAM('0VXWrt7I1EkuKT5M4msb6h',#44,'Пояс фермы','PK60X3.0_32931_2015','PK60X3.0_32931_2015',#6614,#6619,'17');
#7338=IFCBEAM('0YrgOIp090WgpVAikz_21R',#44,'Пояс фермы','PK60X3.0_32931_2015','PK60X3.0_32931_2015',#7332,#7337,'17');
#7454=IFCBEAM('0gAKO4mSzDQuED$OGXL89n',#44,'Пояс фермы','PK60X3.0_32931_2015','PK60X3.0_32931_2015',#7448,#7453,'ID2a294604-c1cf-4d6b-838d-fd8421548271');
#2301=IFCBEAM('3dNskXOnrFc9gdPWZvSVTW',#44,'Прогон кровли','BL100*50','BL100*50',#2298,#2300,'24');
#3686=IFCBEAM('0VcCG1ypr799YzU3gGITQX',#44,'Связь горизонтальная','PK50X2.0_32931_2015','PK50X2.0_32931_2015',#3677,#3685,'21');
#6018=IFCBEAM('156rqDzAn9$Pck5ysceFMR',#44,'Пояс фермы','PK60X3.0_32931_2015','PK60X3.0_32931_2015',#6012,#6017,'ID451b5d0d-f4ac-49fd-99ae-17cda6a0f59b');
#5300=IFCBEAM('3Xi3HlJgL19xpxjZzJaO8M',#44,'Пояс фермы','PK60X3.0_32931_2015','PK60X3.0_32931_2015',#5294,#5299,'IDe1b0346f-4ea5-4127-bcfb-b63f53918216');
#6736=IFCBEAM('3UbD2msFb9Y8v8$d3vMP0h',#44,'Пояс фермы','PK60X3.0_32931_2015','PK60X3.0_32931_2015',#6730,#6735,'IDde94d0b0-d8f9-4988-8e48-fe70f959902b');
#9199=IFCBEAM('20AMB4_vXEFfAsGVgb6KOO',#44,'Пояс фермы','PK60X3.0_32931_2015','PK60X3.0_32931_2015',#9193,#9198,'ID802962c4-fb98-4e3e-92b6-41faa5194618');
#8774=IFCBEAM('1TaSlzQ4f6bvQ$YYy56kJ9',#44,'Пояс фермы','PK60X3.0_32931_2015','PK60X3.0_32931_2015',#8768,#8773,'17');
#3354=IFCBEAM('2QYtmJrNnE2vsGcL0yEnGE',#44,'Связь горизонтальная','PK50X2.0_32931_2015','PK50X2.0_32931_2015',#3345,#3353,'21');
#8756=IFCBEAM('2SfxK2Ux9ECh9CeXMz2Srk',#44,'Пояс фермы','PK60X3.0_32931_2015','PK60X3.0_32931_2015',#8750,#8755,'ID9ca7b502-7bb2-4e32-b24c-a215bd09cd6e');
#1871=IFCBEAM('1Y0INz7lv20PnR9Ciovgf1',#44,'Прогон кровли','BL100*50','BL100*50',#1868,#1870,'24');
#9228=IFCBEAM('2Bij90QHLA6wK1fuZ2jYfI',#44,'Пояс фермы','PK60X3.0_32931_2015','PK60X3.0_32931_2015',#9222,#9227,'2');
#3647=IFCBEAM('0vE9etEtH0MBHGpwzjxZ0g',#44,'Связь горизонтальная','PK50X2.0_32931_2015','PK50X2.0_32931_2015',#3638,#3646,'21');
#5124=IFCBEAM('0p3As3SJr5Qx4CULMyNxQw',#44,'Пояс фермы','PK60X3.0_32931_2015','PK60X3.0_32931_2015',#5112,#5123,'17');
#3394=IFCBEAM('1_deqpPVrAKQpYCHKnbPlG',#44,'Связь горизонтальная','PK50X2.0_32931_2015','PK50X2.0_32931_2015',#3385,#3393,'21');
#8430=IFCCOLUMN('0EZM57icL0IPZ6IUMtgeod',#44,'Пояс колонны','PK60X3.0_32931_2015','PK60X3.0_32931_2015',#8424,#8429,'ID0e8d6147-b265-4049-98c6-49e5b7aa8ca7');
#8172=IFCBEAM('2LSxmUf3f4qx6TgIF$Xo4t',#44,'Пояс фермы','PK60X3.0_32931_2015','PK60X3.0_32931_2015',#8166,#8171,'ID9573bc1e-a43a-44d3-b19d-a923ff872137');
#5087=IFCBEAM('2vSYOPXsz9uhJ3g$o3XYWh',#44,'Пояс фермы','PK60X3.0_32931_2015','PK60X3.0_32931_2015',#5080,#5086,'IDb9722619-876f-49e2-b4c3-abfc8386282b');
#8071=IFCCOLUMN('04327dc3r1rfDfmSUovIlC',#44,'Пояс колонны','PK60X3.0_32931_2015','PK60X3.0_32931_2015',#8068,#8070,'1');
#3432=IFCBEAM('1xF4VziCvFJgVFfuHFTe7z',#44,'Связь горизонтальная','PK50X2.0_32931_2015','PK50X2.0_32931_2015',#3423,#3431,'21');
#3954=IFCBEAM('2jbqQR1JD6U9hC78m0bKXR',#44,'Пояс фермы','PK60X3.0_32931_2015','PK60X3.0_32931_2015',#3942,#3953,'IDad97469b-[number]-9acc-1c8c0095485b');
#512=IFCBEAM('1JcmE8z29CRfbFp_M04h6l',#44,'Прогон кровли','BL100*50','BL100*50',#509,#511,'24');
#2668=IFCBEAM('31YKUtECn71gGRNK3a8ZwM',#44,'Прогон кровли','BL100*50','BL100*50',#2665,#2667,'24');
#2283=IFCBEAM('1debpYc_5BsRQG3aIeALsk',#44,'Прогон кровли','BL100*50','BL100*50',#2280,#2282,'24');
#5104=IFCCOLUMN('3p4y_3p3n4pg_OyejWW3bA',#44,'Пояс колонны','PK60X3.0_32931_2015','PK60X3.0_32931_2015',#5095,#5103,'IDf313cf83-cc3c-44ce-af98-f28b6080394a');
#2686=IFCBEAM('3V$7XOkq5CoQ9Xfgt2yuRA',#44,'Прогон кровли','BL100*50','BL100*50',#2683,#2685,'24');
#5893=IFCCOLUMN('089uIcPFD9nvjVNOOBeRFh',#44,'Пояс колонны','PK60X3.0_32931_2015','PK60X3.0_32931_2015',#5887,#5892,'ID082784a6-64f3-49c7-9b5f-5d860ba1b3eb');
#6611=IFCCOLUMN('3cs7MuraDDRR7LkFPtm311',#44,'Пояс колонны','PK60X3.0_32931_2015','PK60X3.0_32931_2015',#6605,#6610,'IDe6d875b8-d643-4d6d-b1d5-b8f677c03041');
#3533=IFCBEAM('1IbM8ENPPD7xor5oYCH8qk',#44,'Связь горизонтальная','PK50X2.0_32931_2015','PK50X2.0_32931_2015',#3524,#3532,'21');
#7329=IFCCOLUMN('3ZelWnLN91dvteYDpGCByJ',#44,'Пояс колонны','PK60X3.0_32931_2015','PK60X3.0_32931_2015',#7323,#7328,'IDe3a2f831-5572-419f-9de8-88dcd030bf13');
#8047=IFCCOLUMN('2PLYpCZXr0UxL3rVvwH1oo',#44,'Пояс колонны','PK60X3.0_32931_2015','PK60X3.0_32931_2015',#8041,#8046,'ID99562ccc-8e1d-407b-b543-d5fe7a441cb2');
#3571=IFCBEAM('3DOx9FWzvEyBv2ypMJmwu7',#44,'Связь горизонтальная','PK50X2.0_32931_2015','PK50X2.0_32931_2015',#3562,#3570,'21');
#6635=IFCCOLUMN('3oZ1UD7yL5xfkbblhKDAgY',#44,'Пояс колонны','PK60X3.0_32931_2015','PK60X3.0_32931_2015',#6632,#6634,'1');
#5917=IFCCOLUMN('2gneiUFEXF7QG5D2vYFc4r',#44,'Пояс колонны','PK60X3.0_32931_2015','PK60X3.0_32931_2015',#5914,#5916,'1');
#8765=IFCCOLUMN('24xuLalynFGv3ZhsPj7cBT',#44,'Пояс колонны','PK60X3.0_32931_2015','PK60X3.0_32931_2015',#8759,#8764,'ID84ef8564-bfcc-4f43-90e3-af666d1e62dd');
#1844=IFCBEAM('0bkorIr7b2R8e7qU5a7BZC',#44,'Прогон кровли','BL100*50','BL100*50',#1841,#1843,'24');
#1423=IFCBEAM('2JAnqIrJ92QvLuhcpyTNPR',#44,'Прогон кровли','BL100*50','BL100*50',#1420,#1422,'24');
#1002=IFCBEAM('1rKTvglw11iBjiNvskU$pq',#44,'Прогон кровли','BL100*50','BL100*50',#999,#1001,'24');
#5176=IFCCOLUMN('04bqVqBsPCvOpHQB2VLZ8$',#44,'Пояс колонны','PK60X3.0_32931_2015','PK60X3.0_32931_2015',#5171,#5175,'1');
#7353=IFCCOLUMN('3uIOC1$k12A8a5AdWVYwD4',#44,'Пояс колонны','PK60X3.0_32931_2015','PK60X3.0_32931_2015',#7350,#7352,'1');
#2265=IFCBEAM('3MLwH3tfPEkw05f74yfXdF',#44,'Прогон кровли','BL100*50','BL100*50',#2262,#2264,'24');
#1853=IFCBEAM('28BmBNVdn8Muz1h0JMn2H8',#44,'Прогон кровли','BL100*50','BL100*50',#1850,#1852,'24');
#540=IFCBEAM('1lhKowZB941Bm41adPUWR8',#44,'Прогон кровли','BL100*50','BL100*50',#537,#539,'24');
#1432=IFCBEAM('3HtMfpXOz9$PraKjNqnGMA',#44,'Прогон кровли','BL100*50','BL100*50',#1429,#1431,'24');
#1011=IFCBEAM('2EMGyQkmH93BSMr1Kb2D9K',#44,'Прогон кровли','BL100*50','BL100*50',#1008,#1010,'24');
#2677=IFCBEAM('3OpI$XIprF9v4zXDCF2Hxp',#44,'Прогон кровли','BL100*50','BL100*50',#2674,#2676,'24');
#2274=IFCBEAM('3A3NybrDb8ePponqfFMmC5',#44,'Прогон кровли','BL100*50','BL100*50',#2271,#2273,'24');
#5153=IFCBEAM('1zIdfnjwL72hI6djthY4Fm',#44,'Пояс фермы','PK60X3.0_32931_2015','PK60X3.0_32931_2015',#5142,#5152,'2');
#3185=IFCBEAM('2xk122Izz3NgRTD1Tm64Zv',#44,'Связь горизонтальная','PK50X2.0_32931_2015','PK50X2.0_32931_2015',#3168,#3184,'21');
#6629=IFCBEAM('2pREf_L0X3qOKFqGRCTq0l',#44,'Пояс фермы','PK60X3.0_32931_2015','PK60X3.0_32931_2015',#6623,#6628,'2');
#6985=IFCBEAM('0k8GAMbjfAawqRv29cUfkn',#44,'Пояс фермы','PK60X3.0_32931_2015','PK60X3.0_32931_2015',#6979,#6984,'ID2e210296-96da-4a93-ad1b-e422667a9bb1');
#554=IFCBEAM('2zhAH148TC7gU84Y6c5ihO',#44,'Прогон кровли','BL100*50','BL100*50',#551,#553,'24');
#5911=IFCBEAM('2Ca$o5k450rw6rSMgMr8Be',#44,'Пояс фермы','PK60X3.0_32931_2015','PK60X3.0_32931_2015',#5905,#5910,'2');
#6267=IFCBEAM('0k7gGF$uT1nRsPiwW2j0ZO',#44,'Пояс фермы','PK60X3.0_32931_2015','PK60X3.0_32931_2015',#6261,#6266,'ID2e1ea40f-ff87-41c5-bd99-b3a802b408d8');
#7347=IFCBEAM('1zVnEimADACfMGVnbDP1m1',#44,'Пояс фермы','PK60X3.0_32931_2015','PK60X3.0_32931_2015',#7341,#7346,'2');
#8065=IFCBEAM('1z_7A_D4DBJOuWNKhWAnwm',#44,'Пояс фермы','PK60X3.0_32931_2015','PK60X3.0_32931_2015',#8059,#8064,'2');
#5549=IFCBEAM('2KicejOYHCFQLrfXq9aCRD',#44,'Пояс фермы','PK60X3.0_32931_2015','PK60X3.0_32931_2015',#5543,#5548,'ID94b26a2d-6224-4c3d-a575-a61d0990c6cd');
#7703=IFCBEAM('194$Rt7rL5u8V$Ngitufyc',#44,'Пояс фермы','PK60X3.0_32931_2015','PK60X3.0_32931_2015',#7697,#7702,'ID4913f6f7-1f55-45e0-87ff-5eab37e29f26');
#3231=IFCBEAM('2itJ1n28vEXRvmPODWVgkK',#44,'Связь горизонтальная','PK50X2.0_32931_2015','PK50X2.0_32931_2015',#3222,#3230,'21');
#7712=IFCCOLUMN('1vxAhLxa92AuYMBFxWBiZt',#44,'Пояс колонны','PK60X3.0_32931_2015','PK60X3.0_32931_2015',#7706,#7711,'ID79ecaad5-ee42-422b-8896-2cfee02ec8f7');
#4554=IFCBEAM('1p8BBOBT93HeyYMBdr8DiL',#44,'Пояс фермы','PK60X3.0_32931_2015','PK60X3.0_32931_2015',#4542,#4553,'ID7320b2d8-2dd2-4346-8f22-58b9f520db15');
#9456=IFCCOLUMN('1Zi7Q68SfFEQqLJNwMFOR2',#44,'Пояс колонны','PK60X3.0_32931_2015','PK60X3.0_32931_2015',#9450,#9455,'ID63b07686-21ca-4f39-ad15-4d7e963d86c2');
#8783=IFCBEAM('21ufJac3b7i8Yrlln1COm$',#44,'Пояс фермы','PK60X3.0_32931_2015','PK60X3.0_32931_2015',#8777,#8782,'2');
#3493=IFCBEAM('39cggkpF59ig6dMDzqyZtz',#44,'Связь горизонтальная','PK50X2.0_32931_2015','PK50X2.0_32931_2015',#3484,#3492,'21');
#3413=IFCBEAM('0LQ07LY5z5xxEXQF5ae1Vj',#44,'Связь горизонтальная','PK50X2.0_32931_2015','PK50X2.0_32931_2015',#3404,#3412,'21');
#8421=IFCBEAM('1Jwmd2yWv3z9l_5tXjWaAW',#44,'Пояс фермы','PK60X3.0_32931_2015','PK60X3.0_32931_2015',#8415,#8420,'ID53eb09c2-f20e-43f4-9bfe-17786d8242a0');
#3627=IFCBEAM('3lNvw$opP3dw2Z7z4uzGV5',#44,'Связь горизонтальная','PK50X2.0_32931_2015','PK50X2.0_32931_2015',#3618,#3626,'21');
#3667=IFCBEAM('39jivZUgj9khzRiDWm6KVh',#44,'Связь горизонтальная','PK50X2.0_32931_2015','PK50X2.0_32931_2015',#3658,#3666,'21');
#4586=IFCCOLUMN('23IirPaWbFNRWCPZG20cEw',#44,'Пояс колонны','PK60X3.0_32931_2015','PK60X3.0_32931_2015',#4573,#4585,'ID834acd59-9209-4f5d-b80c-6634020263ba');
#5558=IFCCOLUMN('0ltBWjKHXFA8jURPstP9rO',#44,'Пояс колонны','PK60X3.0_32931_2015','PK60X3.0_32931_2015',#5552,#5557,'ID2fdcb82d-5118-4f28-8b5e-6d9db7649d58');
#6276=IFCCOLUMN('0rpWscYkv6vONZBqn_dGJH',#44,'Пояс колонны','PK60X3.0_32931_2015','PK60X3.0_32931_2015',#6270,#6275,'ID35ce0da6-8aee-46e5-85e3-2f4c7e9d04d1');
#3374=IFCBEAM('0au1BG8frFOuQGIilTOncS',#44,'Связь горизонтальная','PK50X2.0_32931_2015','PK50X2.0_32931_2015',#3365,#3373,'21');
#9047=IFCCOLUMN('24mn41XhzFd8PQ8mPjePZo',#44,'Пояс колонны','PK60X3.0_32931_2015','PK60X3.0_32931_2015',#9041,#9046,'ID84c31101-86bf-4f9c-865a-23066da198f2');
#3705=IFCBEAM('14VT$IHcn7FOTTfaIUM_zS',#44,'Связь горизонтальная','PK50X2.0_32931_2015','PK50X2.0_32931_2015',#3696,#3704,'21');
#6994=IFCCOLUMN('3mQGhP2QTEiA2NkHFRQosU',#44,'Пояс колонны','PK60X3.0_32931_2015','PK60X3.0_32931_2015',#6988,#6993,'IDf0690ad9-09a7-4eb0-a097-b913db6b2d9e');
#3477=IFCMEMBER('0q7eacLn54Xu9IgW$67iVx',#44,'Связь вертикальная','PK50X2.0_32931_2015','PK50X2.0_32931_2015',#3466,#3476,'20');
#3724=IFCMEMBER('3xqHoufb10z8B1VuSm9ZQ4',#44,'Связь вертикальная','PK50X2.0_32931_2015','PK50X2.0_32931_2015',#3715,#3723,'20');
#9257=IFCMEMBER('2oPpaVihv7WOtyl$s2nkJl',#44,'Раскос фермы','PK60X3.0_32931_2015','PK60X3.0_32931_2015',#9248,#9256,'IDb267391f-b2be-4781-8dfc-bffd82c6e4ef');
#6482=IFCCOLUMN('14b_MzL_X6ZPqz1XxB0rE7',#44,'Пояс колонны','PK60X3.0_32931_2015','PK60X3.0_32931_2015',#6476,#6481,'ID4497e5bd-57e8-468d-9d3d-061ecb035387');
#7200=IFCCOLUMN('2twYDn1iX0NArxbH$LC$8P',#44,'Пояс колонны','PK60X3.0_32931_2015','PK60X3.0_32931_2015',#7194,#7199,'IDb7ea2371-06c8-405c-ad7b-951fd533f219');
#7918=IFCCOLUMN('0RbPlPd3vE5xZiClZA3GGe',#44,'Пояс колонны','PK60X3.0_32931_2015','PK60X3.0_32931_2015',#7912,#7917,'ID1b959bd9-9c3e-4e17-b8ec-32f8ca0d0428');
#8636=IFCCOLUMN('3F$8zPzgv8ReKz1EM8PQdq',#44,'Пояс колонны','PK60X3.0_32931_2015','PK60X3.0_32931_2015',#8630,#8635,'IDcffc8f59-f6ae-486e-853d-04e58865a9f4');
#5764=IFCCOLUMN('2zKF8ixBLFL8sJ_UaLmB$a',#44,'Пояс колонны','PK60X3.0_32931_2015','PK60X3.0_32931_2015',#5758,#5763,'IDbd50f22c-ecb5-4f54-8d93-f9e915c0bfe4');
#4920=IFCCOLUMN('1jGX_Lo6D3JgBW45RTgmCN',#44,'Пояс колонны','PK60X3.0_32931_2015','PK60X3.0_32931_2015',#4911,#4919,'ID6d421f95-c863-434e-a2e0-1056ddab0317');
#568=IFCBEAM('3GE9N5GHfFfxFMRwk8DAW3',#44,'Прогон кровли','BL100*50','BL100*50',#565,#567,'24');
#1020=IFCBEAM('3KBvtkVBj2qvLiS8Wanz37',#44,'Прогон кровли','BL100*50','BL100*50',#1017,#1019,'24');
#1441=IFCBEAM('2T2xh75t1DCOB4NUL6ddfv',#44,'Прогон кровли','BL100*50','BL100*50',#1438,#1440,'24');
#8869=IFCMEMBER('18o2jW7CD9ohak1Eaannig',#44,'Раскос фермы','PK60X3.0_32931_2015','PK60X3.0_32931_2015',#8860,#8868,'ID48c82b60-1cc3-49ca-b92e-04e924c71b2a');
#8893=IFCMEMBER('358ojthKnAqfqsELOFcQwh',#44,'Раскос фермы','PK60X3.0_32931_2015','PK60X3.0_32931_2015',#8884,#8892,'IDc5232b77-ad4c-4ad2-9d36-39560f99aeab');
#3211=IFCBEAM('30Pp1kCTX71Pr$8H0Uf5lx',#44,'Связь горизонтальная','PK50X2.0_32931_2015','PK50X2.0_32931_2015',#3202,#3210,'21');
#3251=IFCBEAM('33pm4ffJj9x8S_lhNCKTh5',#44,'Связь горизонтальная','PK50X2.0_32931_2015','PK50X2.0_32931_2015',#3242,#3250,'21');
#9293=IFCMEMBER('1RZIP0U6b8PfQowRdo0C3w',#44,'Раскос фермы','PK60X3.0_32931_2015','PK60X3.0_32931_2015',#9284,#9292,'ID5b8d2640-[number]-96b2-e9b9f200c0fa');
#3586=IFCMEMBER('102EbXYoL4EhWZYGr9DL8F',#44,'Связь вертикальная','PK50X2.0_32931_2015','PK50X2.0_32931_2015',#3577,#3585,'20');
#9345=IFCMEMBER('3GJpR5h5L5pO2CJz8r6CDz',#44,'Раскос фермы','PK60X3.0_32931_2015','PK60X3.0_32931_2015',#9336,#9344,'IDd04f36c5-ac55-45cd-808c-4fd23518c37d');
#3285=IFCMEMBER('04MOoLRnD9AAdZo_sMiswj',#44,'Связь вертикальная','PK50X2.0_32931_2015','PK50X2.0_32931_2015',#3266,#3284,'20');
#1862=IFCBEAM('2RRS5nrpbAruUpJ4VjKKsg',#44,'Прогон кровли','BL100*50','BL100*50',#1859,#1861,'24');
#9269=IFCMEMBER('1MbAl9dzj5qwedaKoJqZo5',#44,'Раскос фермы','PK60X3.0_32931_2015','PK60X3.0_32931_2015',#9260,#9268,'ID5694abc9-9fdb-45d3-aa27-914c93d23c85');
#7728=IFCMEMBER('0wp2Kz49H4lRRXl4cYU97Q',#44,'Раскос фермы','PK60X3.0_32931_2015','PK60X3.0_32931_2015',#7719,#7727,'ID3acc253d-1094-44bd-b6e1-bc49a27891da');
#5574=IFCMEMBER('2ZWSLtq$D9tQZfigI4fnGk',#44,'Раскос фермы','PK60X3.0_32931_2015','PK60X3.0_32931_2015',#5565,#5573,'IDa381c577-d3f3-49dd-a8e9-b2a484a7142e');
#7010=IFCMEMBER('21LwXE__n8vvX5i8KP_k14',#44,'Раскос фермы','PK60X3.0_32931_2015','PK60X3.0_32931_2015',#7001,#7009,'ID8157a84e-fbec-48e7-9845-b08519fae044');
#8446=IFCMEMBER('2CEe0mfjn69f0A6CJkO8RQ',#44,'Раскос фермы','PK60X3.0_32931_2015','PK60X3.0_32931_2015',#8437,#8445,'ID8c3a8030-a6dc-4626-900a-18c4ee6086da');
#6292=IFCMEMBER('2HPViQTF5ApQMVOYPUVddQ',#44,'Раскос фермы','PK60X3.0_32931_2015','PK60X3.0_32931_2015',#6283,#6291,'ID9165fb1a-74f1-4acd-a59f-62265e7e79da');
#3513=IFCBEAM('2EwkcwJ5v4aB_VN1$8j67w',#44,'Связь горизонтальная','PK50X2.0_32931_2015','PK50X2.0_32931_2015',#3504,#3512,'21');
#3552=IFCBEAM('3W6b5AOWv6M8VtcJuI6npy',#44,'Связь горизонтальная','PK50X2.0_32931_2015','PK50X2.0_32931_2015',#3543,#3551,'21');
#7583=IFCCOLUMN('2YqMv6_6D0xRJebMj4AEZi',#44,'Пояс колонны','PK60X3.0_32931_2015','PK60X3.0_32931_2015',#7577,#7582,'IDa2d16e46-f863-40ed-b4e8-956b4428e8ec');
#6865=IFCCOLUMN('2BFWYJjSf3gfp$snoLXaX1',#44,'Пояс колонны','PK60X3.0_32931_2015','PK60X3.0_32931_2015',#6859,#6864,'ID8b3e0893-b5ca-43aa-9cff-db1c95864841');
#3327=IFCMEMBER('3wKczIwjv1f951dDgGimv7',#44,'Связь вертикальная','PK50X2.0_32931_2015','PK50X2.0_32931_2015',#3314,#3326,'20');
#5429=IFCCOLUMN('03qIv4RobDMwwAo_Ms7p$1',#44,'Пояс колонны','PK60X3.0_32931_2015','PK60X3.0_32931_2015',#5423,#5428,'ID03d12e44-6f29-4d5b-ae8a-cbe5b61f3fc1');
ENDSEC;